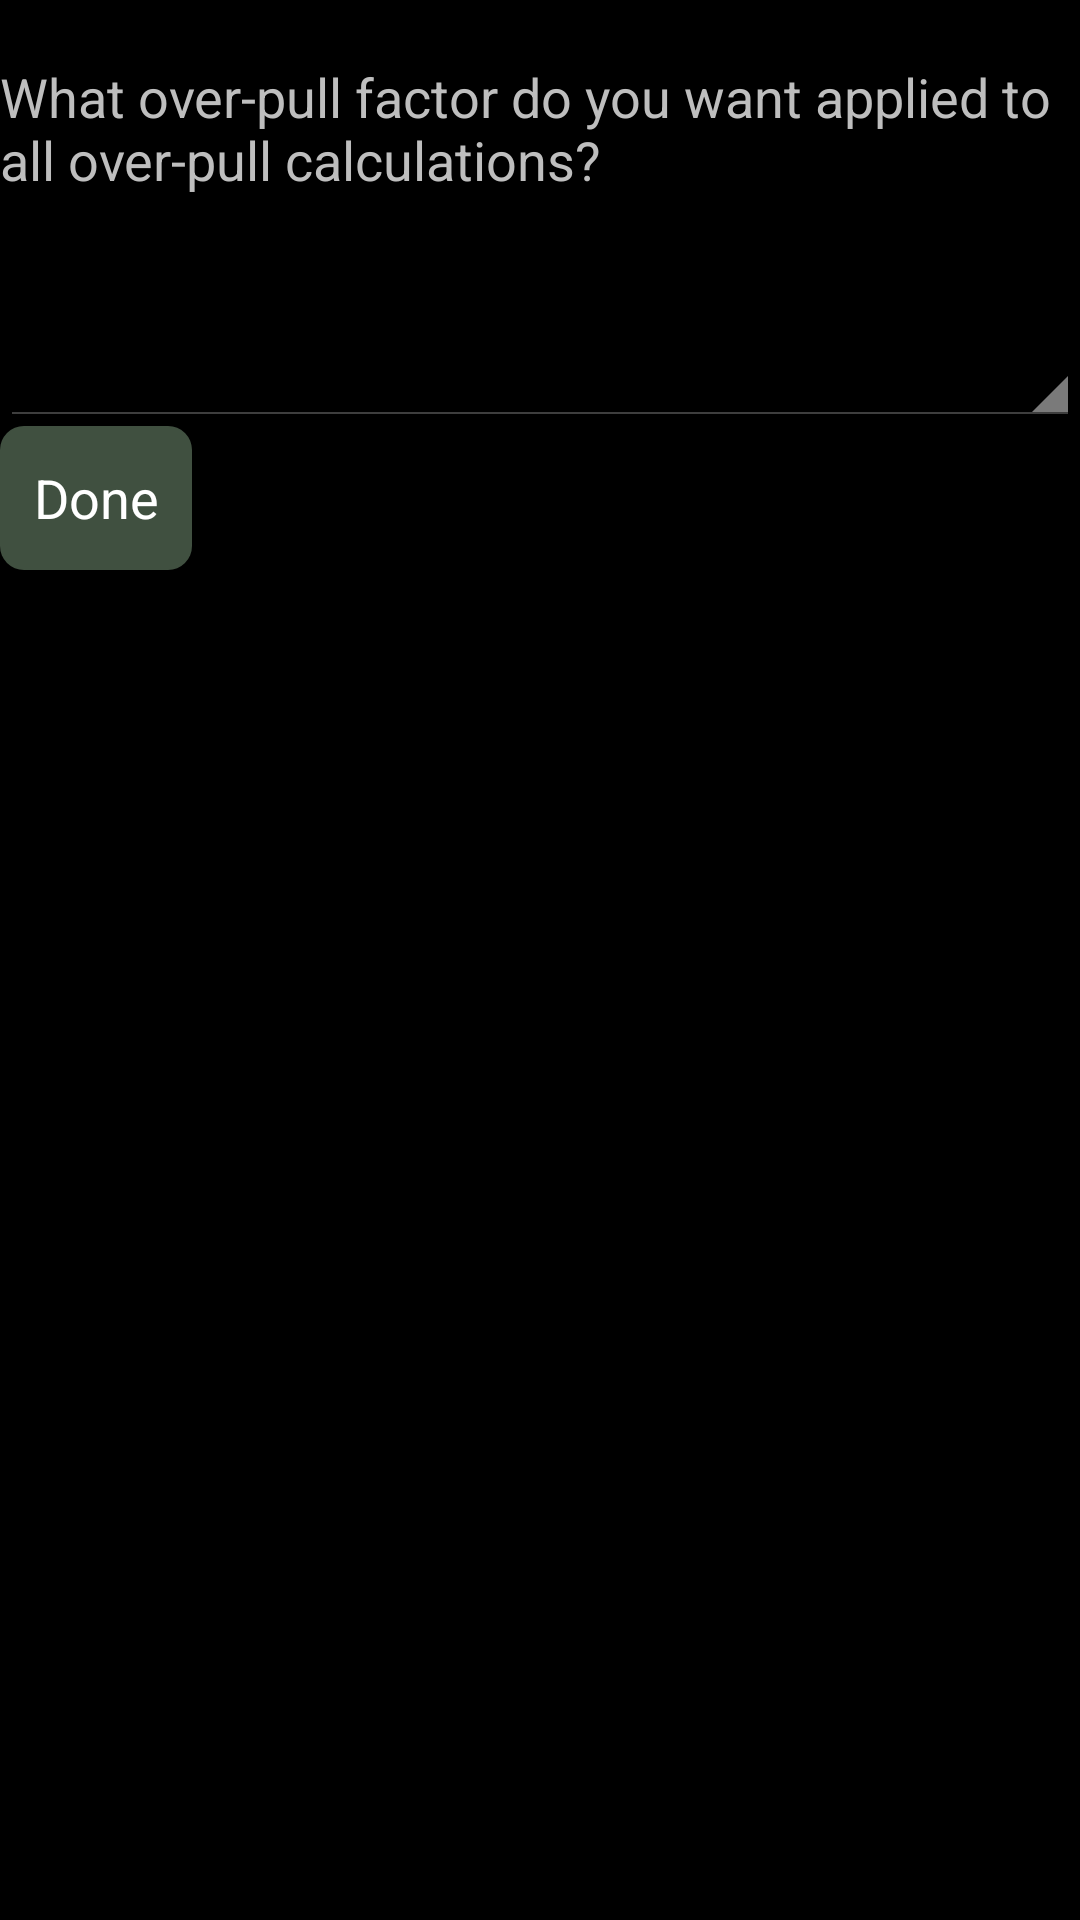

Reconstruct the res/layout file that produces this screen, plus the resources it refers to.
<!-- AndroidManifest.xml: application theme AppTheme -->
<!-- res/layout/pickopfactor.xml -->
<?xml version="1.0" encoding="utf-8"?>
<LinearLayout xmlns:android="http://schemas.android.com/apk/res/android"
    android:orientation="vertical"
    android:id="@+id/topLayout"
    android:layout_width="match_parent"
    android:layout_height="match_parent">
    <LinearLayout
        android:orientation="horizontal"
        android:paddingTop="20sp"
        android:layout_width="match_parent"
        android:layout_height="wrap_content">
        <TextView
            android:textSize="18sp"
            android:layout_width="wrap_content"
            android:layout_height="90sp"
            android:layout_marginRight="5sp"
            android:text="What over-pull factor do you want applied to all over-pull calculations?"
            android:layout_weight="1"/>
    </LinearLayout>
    <LinearLayout
        android:orientation="horizontal"
        android:layout_width="match_parent"
        android:layout_height="wrap_content">
        <Spinner
            android:id="@+id/spin"
            android:layout_width="wrap_content"
            android:layout_height="wrap_content"
            android:layout_weight="1"/>
    </LinearLayout>
    <Button
        android:textColor="#ffffffff"
        android:background="@drawable/roundedbuttonlight"
        android:layout_width="wrap_content"
        android:layout_height="wrap_content"
        android:text="Done"
        android:onClick="doneOnClick"/>
</LinearLayout>
<!-- resources referenced by this layout -->
<resources>
  <!-- drawable roundedbuttonlight (drawable) -->
  <?xml version="1.0" encoding="utf-8"?>
  <shape xmlns:android="http://schemas.android.com/apk/res/android" android:shape="rectangle">
      <solid android:color="#ff405040"/>
      <corners android:radius="8dp"/>
  </shape>
  <style name="AppTheme" parent="@android:style/Theme.Holo">
      </style>
</resources>
